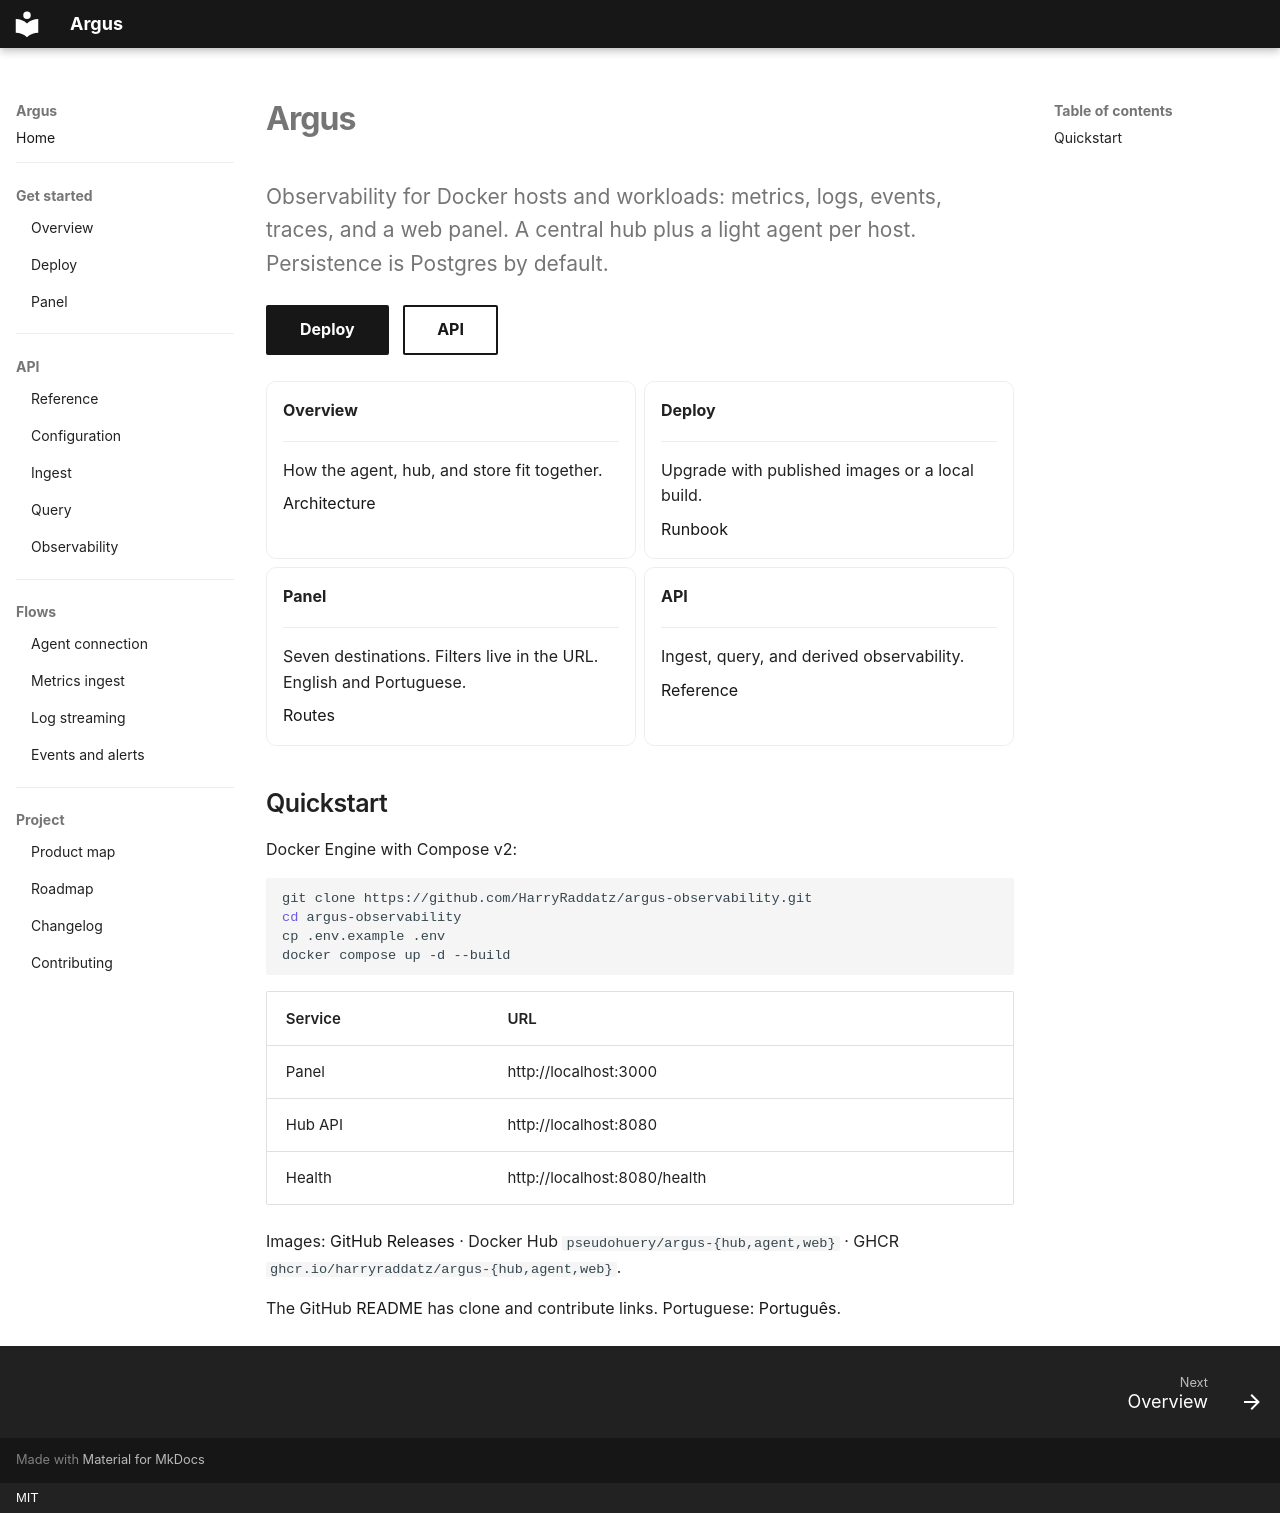

repository: HarryRaddatz/argus-observability · page: index.html · generator: mkdocs · copyright: MIT

# Argus

<p class="lead">Observability for Docker hosts and workloads: metrics, logs, events, traces, and a web panel. A central hub plus a light agent per host. Persistence is Postgres by default.</p>

[Deploy](deploy.md){ .md-button .md-button--primary }
[API](api/README.md){ .md-button }

<div class="grid cards" markdown>

-   **Overview**

    ---

    How the agent, hub, and store fit together.

    [Architecture](overview.md)

-   **Deploy**

    ---

    Upgrade with published images or a local build.

    [Runbook](deploy.md)

-   **Panel**

    ---

    Seven destinations. Filters live in the URL. English and Portuguese.

    [Routes](flows/ui-panel.md)

-   **API**

    ---

    Ingest, query, and derived observability.

    [Reference](api/README.md)

</div>

## Quickstart

Docker Engine with Compose v2:

```bash
git clone https://github.com/HarryRaddatz/argus-observability.git
cd argus-observability
cp .env.example .env
docker compose up -d --build
```

| Service | URL |
|---|---|
| Panel | http://localhost:3000 |
| Hub API | http://localhost:8080 |
| Health | http://localhost:8080/health |

Images: [GitHub Releases](https://github.com/HarryRaddatz/argus-observability/releases) · Docker Hub `pseudohuery/argus-{hub,agent,web}` · GHCR `ghcr.io/harryraddatz/argus-{hub,agent,web}`.

The GitHub [README](https://github.com/HarryRaddatz/argus-observability#readme) has clone and contribute links. Portuguese: [Português](/pt/).
